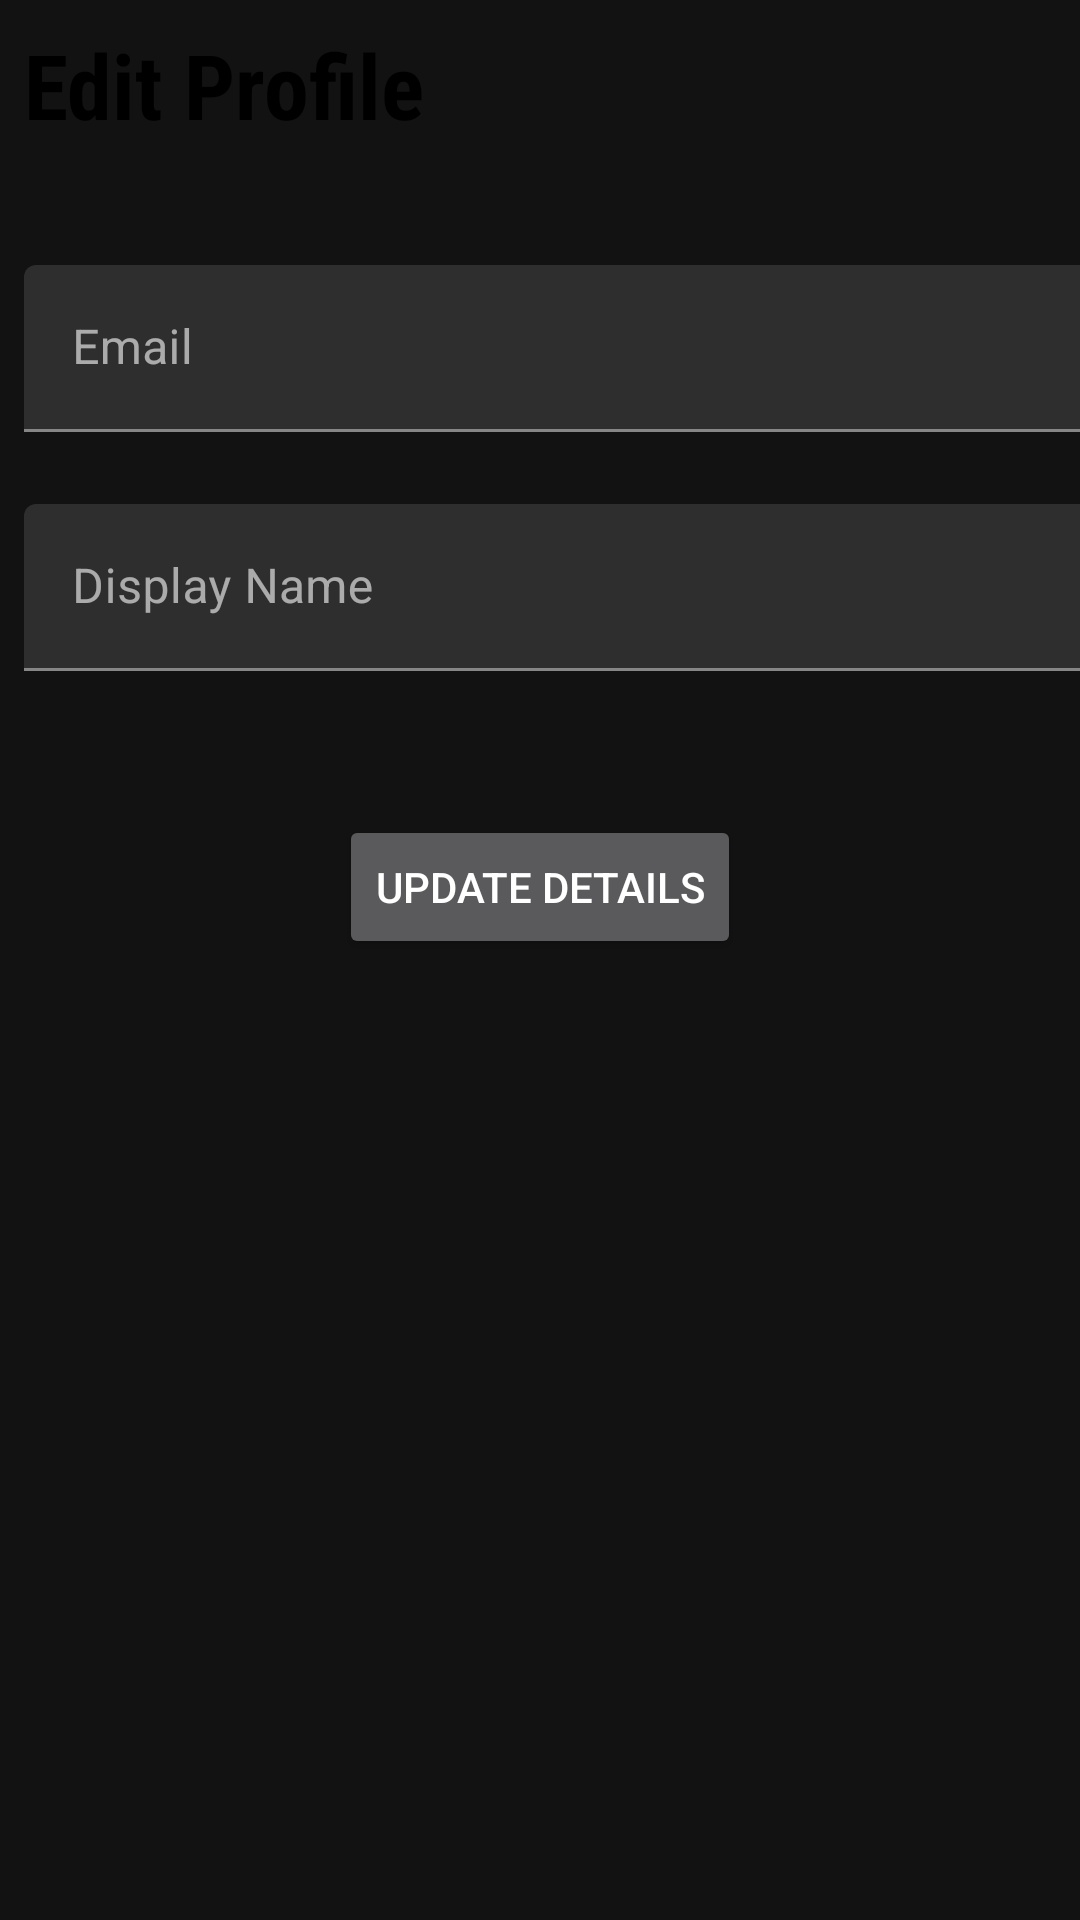

Produce the Android XML layout that renders to this screen, including the resource entries it uses.
<!-- AndroidManifest.xml: application theme AppTheme -->
<!-- res/layout/activity_edit_profile.xml -->
<?xml version="1.0" encoding="utf-8"?>
<android.support.constraint.ConstraintLayout xmlns:android="http://schemas.android.com/apk/res/android"
    xmlns:app="http://schemas.android.com/apk/res-auto"
    xmlns:tools="http://schemas.android.com/tools"
    android:layout_width="match_parent"
    android:layout_height="match_parent"
    tools:context=".EditProfile">

    <TextView
        android:id="@+id/textView"
        android:layout_width="wrap_content"
        android:layout_height="wrap_content"
        android:layout_marginStart="8dp"
        android:layout_marginTop="8dp"
        android:fontFamily="sans-serif-condensed"
        android:text="Edit Profile"
        android:textColor="@color/jetBlack"
        android:textSize="30sp"
        android:textStyle="bold"
        android:typeface="normal"
        app:layout_constraintStart_toStartOf="parent"
        app:layout_constraintTop_toTopOf="parent" />

    <android.support.design.widget.TextInputLayout
        android:id="@+id/textInputLayout"
        android:layout_width="395dp"
        android:layout_height="wrap_content"
        android:layout_marginEnd="8dp"
        android:layout_marginStart="8dp"
        android:layout_marginTop="40dp"
        app:layout_constraintEnd_toEndOf="parent"
        app:layout_constraintHorizontal_bias="0.0"
        app:layout_constraintStart_toStartOf="parent"
        app:layout_constraintTop_toBottomOf="@+id/textView">

        <android.support.design.widget.TextInputEditText
            android:layout_width="match_parent"
            android:layout_height="wrap_content"
            android:focusable="false"
            android:hint="Email"
            android:id="@+id/editMode_email"
            android:inputType="textEmailAddress" />
    </android.support.design.widget.TextInputLayout>

    <android.support.design.widget.TextInputLayout
        android:id="@+id/textInputLayout3"
        android:layout_width="395dp"
        android:layout_height="wrap_content"
        android:layout_marginEnd="8dp"
        android:layout_marginStart="8dp"
        android:layout_marginTop="24dp"
        app:layout_constraintEnd_toEndOf="parent"
        app:layout_constraintHorizontal_bias="0.0"
        app:layout_constraintStart_toStartOf="parent"
        app:layout_constraintTop_toBottomOf="@+id/textInputLayout">

        <android.support.design.widget.TextInputEditText
            android:id="@+id/editMode_displayName"
            android:layout_width="match_parent"
            android:layout_height="wrap_content"
            android:hint="Display Name"
            android:inputType="text" />
    </android.support.design.widget.TextInputLayout>

    <Button
        android:id="@+id/button3"
        android:layout_width="wrap_content"
        android:layout_height="wrap_content"
        android:layout_marginEnd="8dp"
        android:layout_marginStart="8dp"
        android:layout_marginTop="48dp"
        android:onClick="updateProfile"
        android:text="Update Details"
        app:layout_constraintEnd_toEndOf="parent"
        app:layout_constraintStart_toStartOf="parent"
        app:layout_constraintTop_toBottomOf="@+id/textInputLayout3" />

</android.support.constraint.ConstraintLayout>
<!-- resources referenced by this layout -->
<resources>
  <color name="jetBlack">#000000</color>
  <style name="AppTheme" parent="Theme.MaterialComponents.NoActionBar">
          
          <item name="colorPrimary">@color/colorPrimary</item>
          <item name="colorPrimaryDark">@color/colorPrimaryDark</item>
          <item name="colorAccent">@color/colorAccent</item>
      </style>
  <color name="colorPrimary">#3F51B5</color>
  <color name="colorPrimaryDark">#000000</color>
  <color name="colorAccent">#00C851</color>
</resources>
